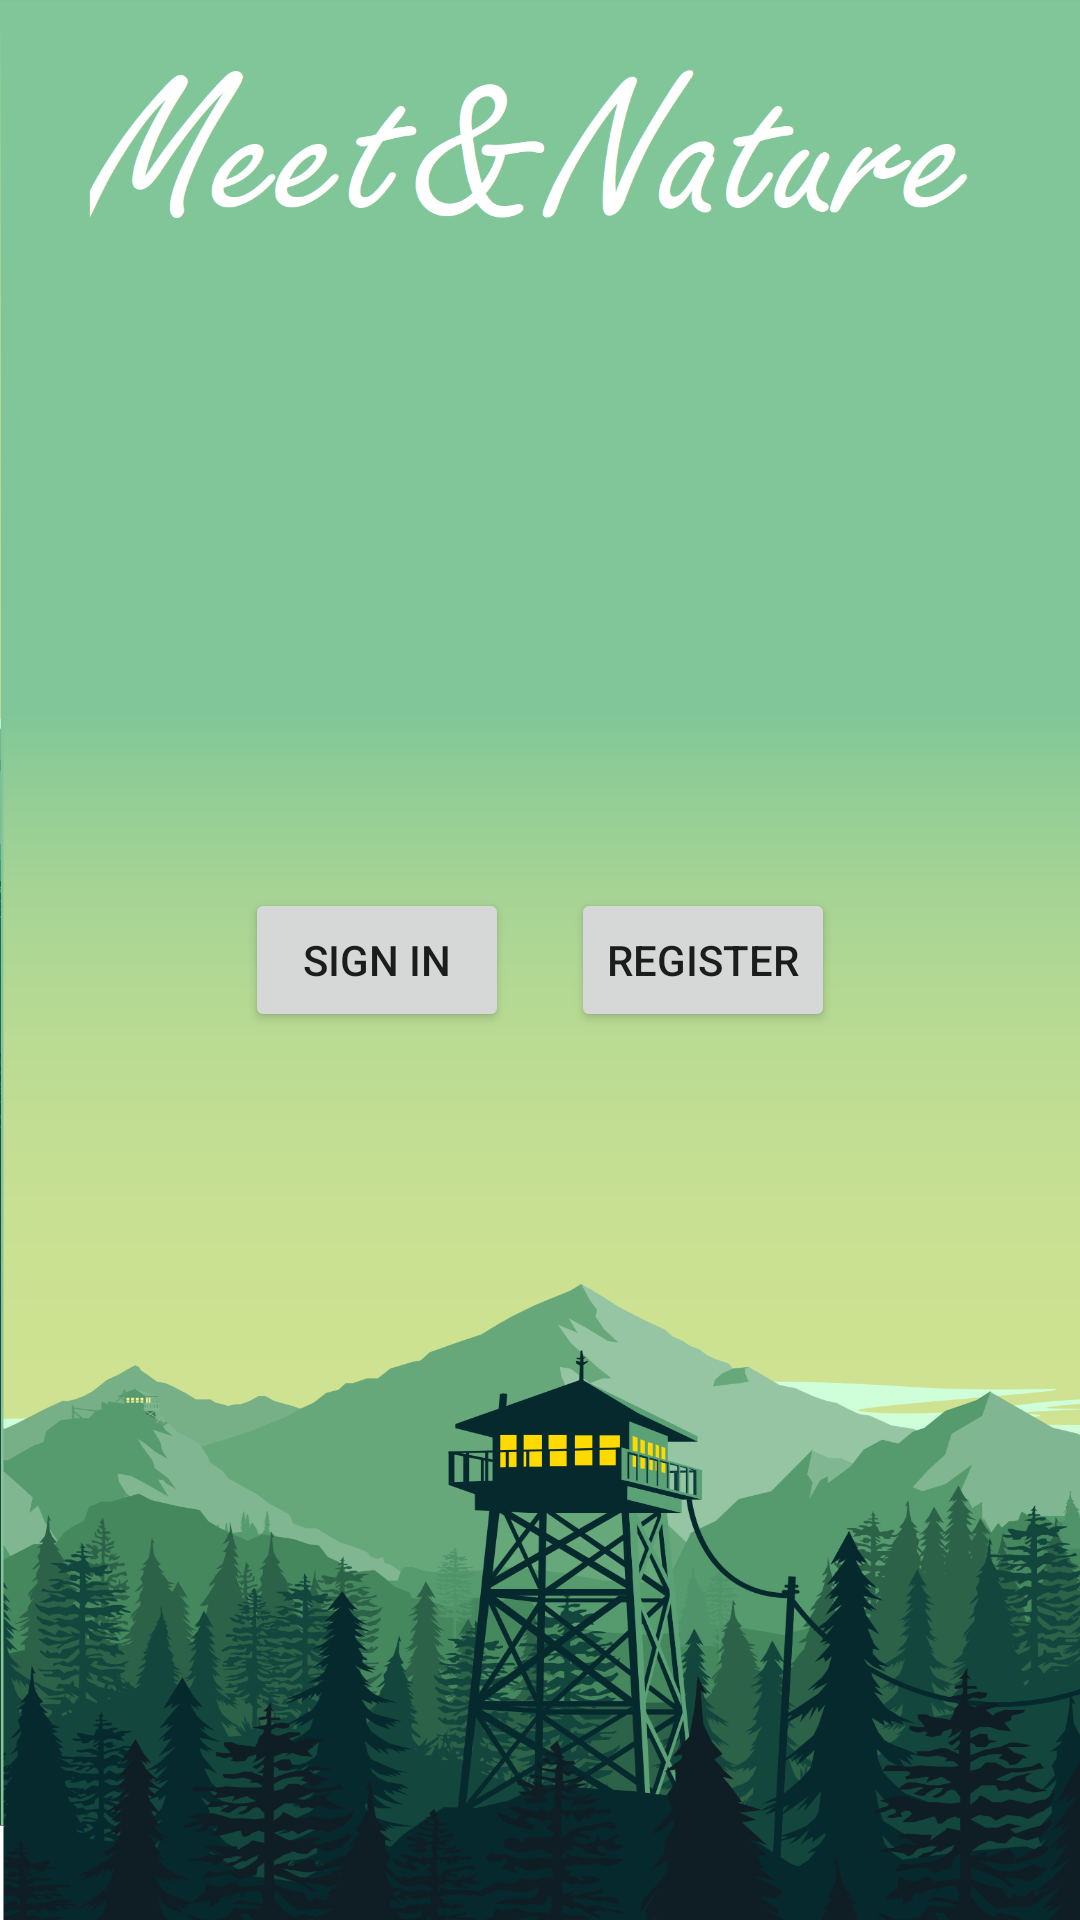

Android layout source for this screen:
<!-- AndroidManifest.xml: application theme Theme.MeetNature -->
<!-- res/layout/fragment_main.xml -->
<?xml version="1.0" encoding="utf-8"?>
<androidx.constraintlayout.widget.ConstraintLayout xmlns:android="http://schemas.android.com/apk/res/android"
    xmlns:app="http://schemas.android.com/apk/res-auto"
    xmlns:tools="http://schemas.android.com/tools"
    android:layout_width="match_parent"
    android:layout_height="match_parent"
    android:background="@drawable/land5170170"
    tools:context=".authentication.MainFragment">

    <Button
        android:id="@+id/firstpage_signin_btn"
        android:layout_width="wrap_content"
        android:layout_height="wrap_content"
        android:text="@string/action_sign_in_short"
        app:layout_constraintBottom_toBottomOf="parent"
        app:layout_constraintEnd_toEndOf="parent"
        app:layout_constraintHorizontal_bias="0.30"
        app:layout_constraintStart_toStartOf="parent"
        app:layout_constraintTop_toTopOf="parent"
        app:layout_constraintVertical_bias="0.5"></Button>

    <Button
        android:id="@+id/firstpage_register_btn"
        android:layout_width="wrap_content"
        android:layout_height="wrap_content"
        android:text="@string/action_register_short"
        app:layout_constraintBottom_toBottomOf="parent"
        app:layout_constraintEnd_toEndOf="parent"
        app:layout_constraintHorizontal_bias="0.70"
        app:layout_constraintStart_toStartOf="parent"
        app:layout_constraintTop_toTopOf="parent"
        app:layout_constraintVertical_bias="0.5"></Button>

</androidx.constraintlayout.widget.ConstraintLayout>
<!-- resources referenced by this layout -->
<resources>
  <!-- drawable land5170170: png bitmap (drawable, 483418 bytes) -->
  <string name="action_register_short">Register</string>
  <string name="action_sign_in_short">Sign in</string>
  <style name="Theme.MeetNature" parent="Theme.MaterialComponents.DayNight.DarkActionBar">
          
          <item name="colorPrimary">@color/purple_500</item>
          <item name="colorPrimaryVariant">@color/purple_700</item>
          <item name="colorOnPrimary">@color/white</item>
          
          <item name="colorSecondary">@color/teal_200</item>
          <item name="colorSecondaryVariant">@color/teal_700</item>
          <item name="colorOnSecondary">@color/black</item>
          
          <item name="android:statusBarColor" tools:targetApi="l">?attr/colorPrimaryVariant</item>
          
      </style>
  <color name="purple_500">#FF6200EE</color>
  <color name="purple_700">#FF3700B3</color>
  <color name="white">#FFFFFFFF</color>
  <color name="teal_200">#FF03DAC5</color>
  <color name="teal_700">#FF018786</color>
  <color name="black">#FF000000</color>
</resources>
